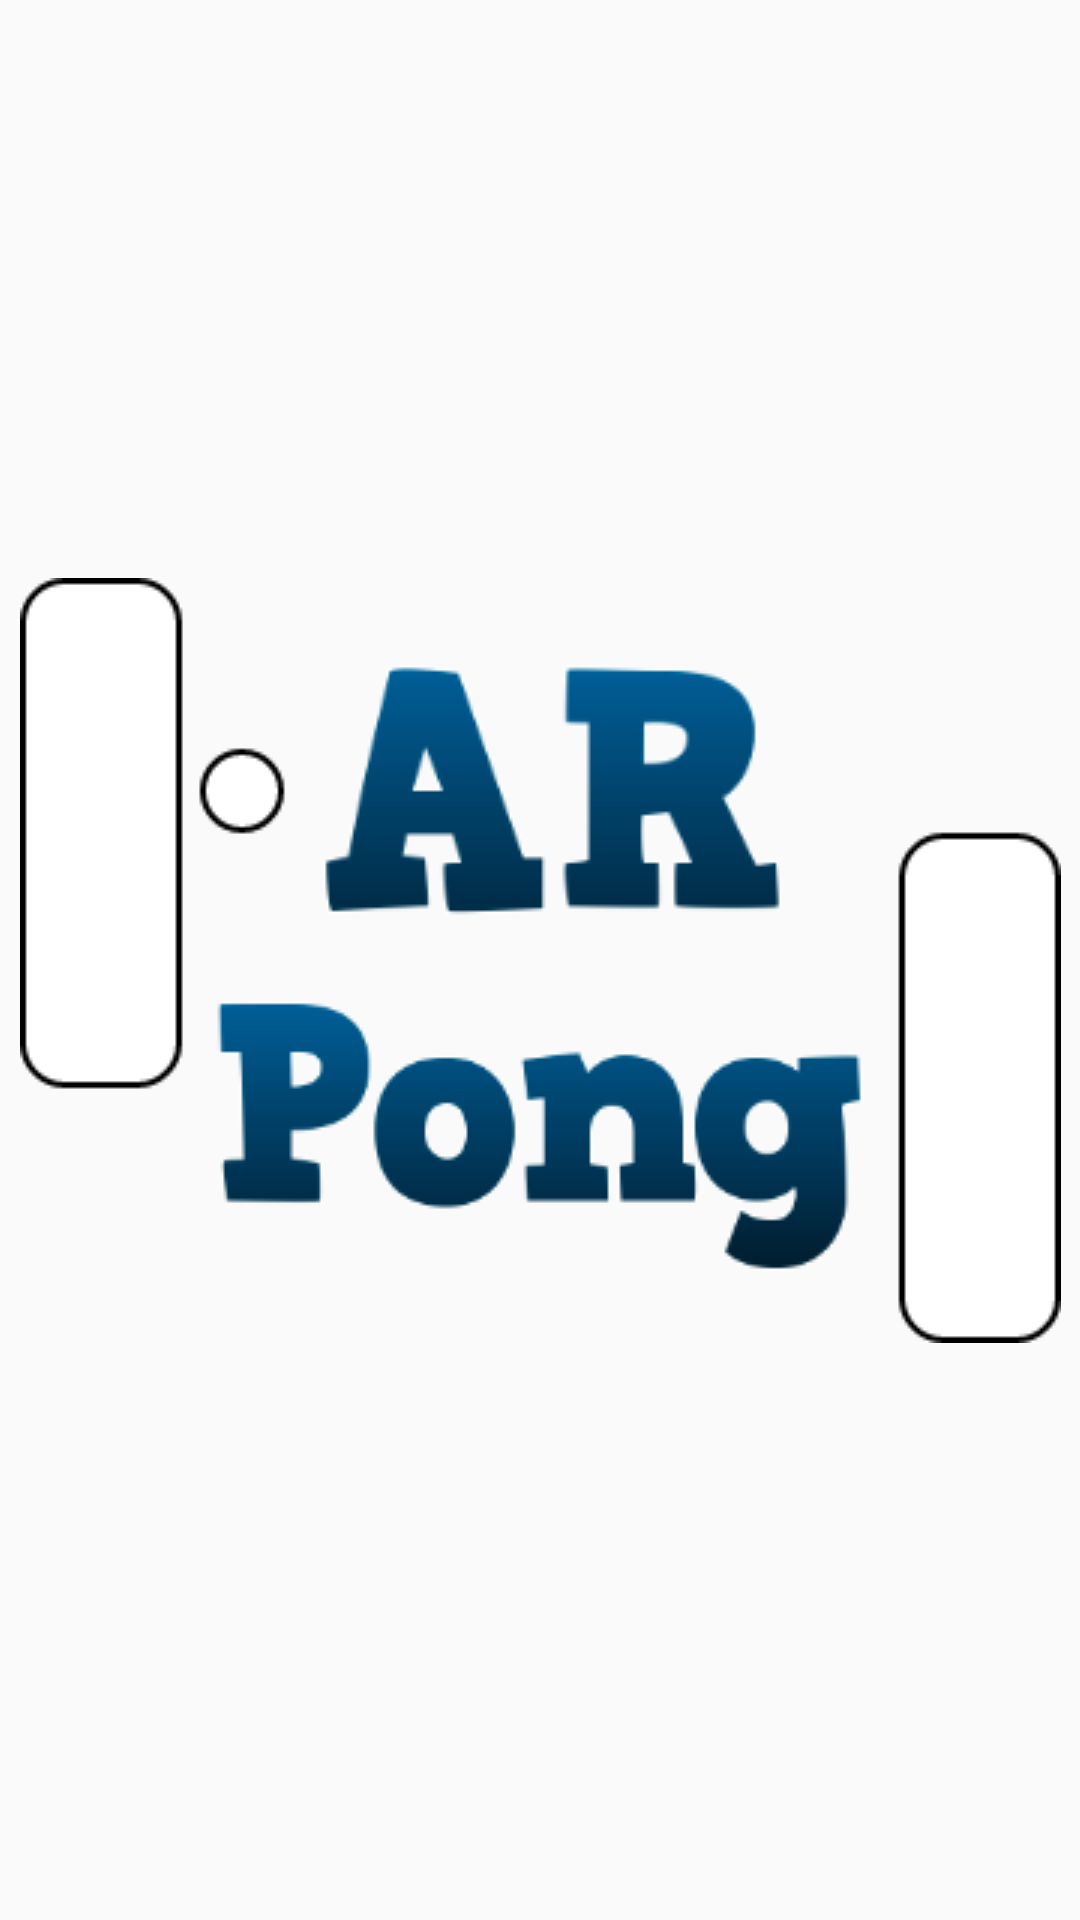

The Android layout XML behind this screen, and the referenced resources:
<!-- AndroidManifest.xml: application theme AppTheme -->
<!-- res/layout/arpong_introsplashscreen.xml -->
<?xml version="1.0" encoding="utf-8"?>
<androidx.constraintlayout.widget.ConstraintLayout xmlns:android="http://schemas.android.com/apk/res/android"
    xmlns:app="http://schemas.android.com/apk/res-auto"
    android:layout_width="match_parent"
    android:layout_height="match_parent">

    <ImageView
        android:id="@+id/arPongLogo"
        android:layout_width="wrap_content"
        android:layout_height="wrap_content"
        android:src="@drawable/arpong_icon"
        app:layout_constraintBottom_toBottomOf="parent"
        app:layout_constraintEnd_toEndOf="parent"
        app:layout_constraintStart_toStartOf="parent"
        app:layout_constraintTop_toTopOf="parent" />

</androidx.constraintlayout.widget.ConstraintLayout>
<!-- resources referenced by this layout -->
<resources>
  <!-- drawable arpong_icon: png bitmap (drawable, 23327 bytes) -->
  <style name="AppTheme" parent="Theme.AppCompat.Light.DarkActionBar">
          
          <item name="colorPrimary">@color/colorPrimary</item>
          <item name="colorPrimaryDark">@color/colorPrimaryDark</item>
          <item name="colorAccent">@color/colorAccent</item>
      </style>
  <color name="colorPrimary">#245c91</color>
  <color name="colorPrimaryDark">#0f304c</color>
  <color name="colorAccent">#FFFFFF</color>
</resources>
